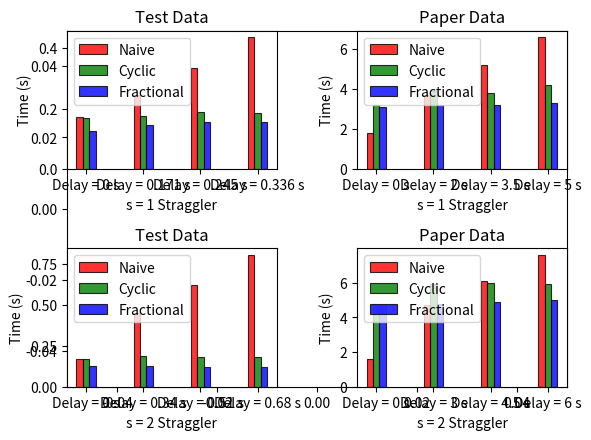

This chart was generated by the following Python code:
import numpy as np
import matplotlib.pyplot as plt

def setDisplay( xlabel, title, xticks ):
	plt.xlabel( xlabel )
	plt.ylabel( 'Time (s)' )
	plt.title( title )
	plt.xticks( group_spacing, xticks )
	plt.tight_layout()
	plt.legend()

def plotGroup( bar1, bar1Title, bar2, bar2Title, bar3, bar3Title, 
	# bar4, bar4Title, bar5, bar5Title, bar6, bar6Title, bar7, bar7Title, bar8, bar8Title, bar9, bar9Title 
	):
	edgecolor = "k"
	linewidth = 0.8

	plt.bar( group_spacing + -1 * bar_width, bar1, bar_width, alpha = opacity, color = "r", 		label = bar1Title, edgecolor = edgecolor, linewidth = linewidth )
	plt.bar( group_spacing +  0 * bar_width, bar2, bar_width, alpha = opacity, color = "g", 		label = bar2Title, edgecolor = edgecolor, linewidth = linewidth )
	plt.bar( group_spacing +  1 * bar_width, bar3, bar_width, alpha = opacity, color = "b", 		label = bar3Title, edgecolor = edgecolor, linewidth = linewidth )

	# plt.bar( group_spacing + -4 * bar_width, bar1, bar_width, alpha = opacity, color = "r", 		label = bar1Title, edgecolor = edgecolor, linewidth = linewidth )
	# plt.bar( group_spacing + -3 * bar_width, bar2, bar_width, alpha = opacity, color = "g", 		label = bar2Title, edgecolor = edgecolor, linewidth = linewidth )
	# plt.bar( group_spacing + -2 * bar_width, bar3, bar_width, alpha = opacity, color = "b", 		label = bar3Title, edgecolor = edgecolor, linewidth = linewidth )
	# plt.bar( group_spacing + -1 * bar_width, bar4, bar_width, alpha = opacity, color = "c", 		label = bar4Title, edgecolor = edgecolor, linewidth = linewidth )
	# plt.bar( group_spacing +  0 * bar_width, bar5, bar_width, alpha = opacity, color = "m", 		label = bar5Title, edgecolor = edgecolor, linewidth = linewidth )
	# plt.bar( group_spacing +  1 * bar_width, bar6, bar_width, alpha = opacity, color = "y", 		label = bar6Title, edgecolor = edgecolor, linewidth = linewidth )
	# plt.bar( group_spacing +  2 * bar_width, bar7, bar_width, alpha = opacity, color = "olive",		label = bar7Title, edgecolor = edgecolor, linewidth = linewidth )
	# plt.bar( group_spacing +  3 * bar_width, bar8, bar_width, alpha = opacity, color = "tab:pink", 	label = bar8Title, edgecolor = edgecolor, linewidth = linewidth )
	# plt.bar( group_spacing +  4 * bar_width, bar9, bar_width, alpha = opacity, color = "tab:gray", 	label = bar9Title, edgecolor = edgecolor, linewidth = linewidth )

# Number of data groups. One for each delay count
n_groups = 4


# Number of bars per group
bars_per_group = 3


# Index covering each of the groups for the delay values
index = np.arange( n_groups )


# Width of the bars
bar_width = 0.35


# Spacing between ticks
group_spacing = index * 3 * bars_per_group * bar_width


# Testing Data
	# s = 1, 100 iterations
	# Delay         0s       2s     3.5s       5s
# naive_s1 =   ( 0.22188, 2.16036, 3.65394, 5.15602 )
# cyclic_s1 =  ( 0.32262, 0.32408, 0.31988, 0.32040 )
# fracrep_s1 = ( 0.30644, 0.29682, 0.29366, 0.28853 )

# 100 iteraation average
#				    0s   0.222s   0.327s   0.459s
xticks_s1 =  		( "Delay = 0 s", 	"Delay = 0.171 s", 	"Delay = 0.245 s", 	"Delay = 0.336 s" )
naive_s1 =   		( 0.17089, 			0.24484, 			0.33604, 			0.43672 )
cyclic_s1 =  		( 0.16841, 			0.17541, 			0.18917, 			0.18615 )
fracrep_s1 = 		( 0.12534, 			0.14691, 			0.15527, 			0.15421 )
	
	# s = 2         0s     0.4s     0.6s    0.8s
xticks_s2 =  		( "Delay = 0 s", 	"Delay = 0.34 s", 	"Delay = 0.51 s", 	"Delay = 0.68 s" )
naive_s2 = 	 		( 0.17127, 			0.45003,  			0.62336, 			0.80555 )
cyclic_s2 =  		( 0.16949, 			0.18518, 			0.18466, 			0.17990 )
fracrep_s2 = 		( 0.12463, 			0.12582, 			0.11798, 			0.12190 )

# Paper Data
	# s = 1
	# Delay          0s   2s  3.5s   5s
xticks_s1_paper =  	( "Delay = 0 s", 	"Delay = 2 s", 		"Delay = 3.5 s", 	"Delay = 5 s" )
naive_s1_paper =   	( 1.8, 				3.7, 				5.2, 				6.6 )
cyclic_s1_paper =  	( 3.2, 				3.9, 				3.8, 				4.2 )
fracrep_s1_paper = 	( 3.1, 				3.2, 				3.2, 				3.3 )

	# s = 2
	# Delay          0s   3s  4.5s   6s
xticks_s2_paper =  	( "Delay = 0 s", 	"Delay = 3 s", 		"Delay = 4.5 s", 	"Delay = 6 s" )
naive_s2_paper =   	( 1.6, 				4.7, 				6.1, 				7.6 )
cyclic_s2_paper =  	( 4.8, 				5.9, 				6.0, 				5.9 )
fracrep_s2_paper = 	( 4.7, 				4.8, 				4.9, 				5.0 )


# Create plot
fig, ax = plt.subplots()
opacity = 0.8

# Plot test data with s = 1
	# Select top left plot
plt.subplot( 2, 2, 1 )

	# Plot the data
plotGroup( 	naive_s1,  "Naive",
			cyclic_s1, "Cyclic",
			fracrep_s1, "Fractional"
		)
	
	# Set display parameters for plot
setDisplay( xlabel = "s = 1 Straggler", title = "Test Data", xticks = xticks_s1 )


# Plot paper data with s = 1
	# Select top right plot
plt.subplot( 2, 2, 2 )

	# Plot the data
plotGroup( 	naive_s1_paper,  "Naive",
			cyclic_s1_paper, "Cyclic",
			fracrep_s1_paper, "Fractional"
		)
	
	# Set display parameters for plot
setDisplay( xlabel = "s = 1 Straggler", title = "Paper Data", xticks = xticks_s1_paper )



# Plot test data with s = 2
	# Select bottom left plot
plt.subplot( 2, 2, 3 )

	# Plot the data
plotGroup( 	naive_s2,  "Naive",
			cyclic_s2, "Cyclic",
			fracrep_s2, "Fractional"
		)
	
	# Set display parameters for plot
setDisplay( xlabel = "s = 2 Straggler", title = "Test Data", xticks = xticks_s2 )


# Plot paper data with s = 2
	# Select bottom right plot
plt.subplot( 2, 2, 4 )

	# Plot the data
plotGroup( 	naive_s2_paper,  "Naive",
			cyclic_s2_paper, "Cyclic",
			fracrep_s2_paper, "Fractional"
		)
	
	# Set display parameters for plot
setDisplay( xlabel = "s = 2 Straggler", title = "Paper Data", xticks = xticks_s2_paper )

ax.autoscale( tight = True )
plt.show()
